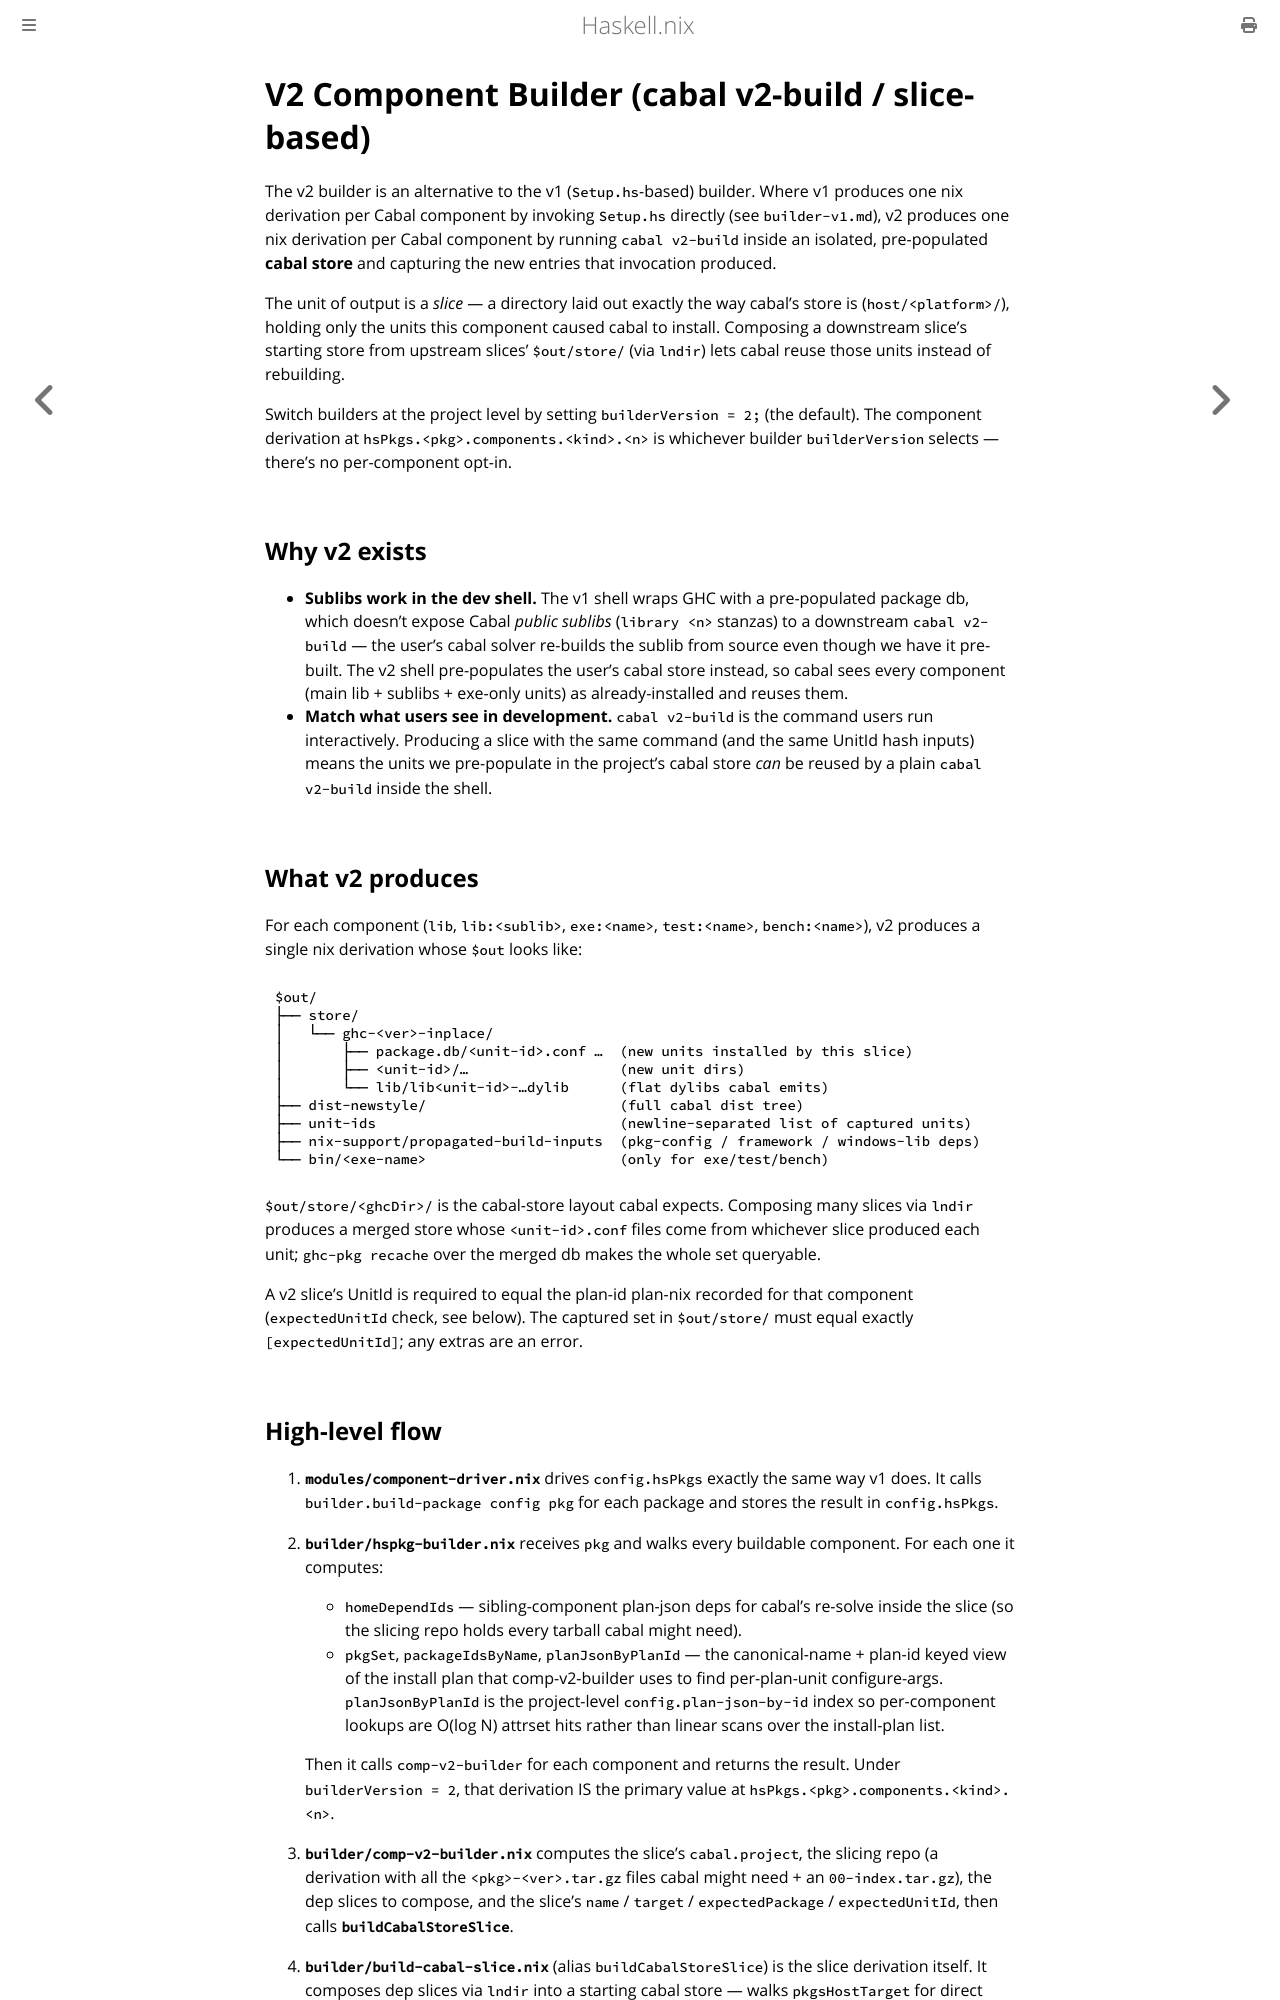

repository: input-output-hk/haskell.nix · page: dev/builder-v2.html · generator: mdbook

# V2 Component Builder (cabal v2-build / slice-based)

The v2 builder is an alternative to the v1 (`Setup.hs`-based) builder.
Where v1 produces one nix derivation per Cabal component by invoking
`Setup.hs` directly (see `builder-v1.md`), v2 produces one nix
derivation per Cabal component by running `cabal v2-build` inside an
isolated, pre-populated **cabal store** and capturing the new entries
that invocation produced.

The unit of output is a *slice* — a directory laid out exactly the
way cabal's `~/.cabal/store/ghc-X.Y.Z/` is, holding only the units
this component caused cabal to install.  Composing a downstream
slice's starting store from upstream slices' `$out/store/` (via
`lndir`) lets cabal reuse those units instead of rebuilding.

Switch builders at the project level by setting `builderVersion = 2;`
(the default).  The component derivation at
`hsPkgs.<pkg>.components.<kind>.<n>` is whichever builder
`builderVersion` selects — there's no per-component opt-in.

## Why v2 exists

- **Sublibs work in the dev shell.**  The v1 shell wraps GHC with a
  pre-populated package db, which doesn't expose Cabal *public sublibs*
  (`library <n>` stanzas) to a downstream `cabal v2-build` — the user's
  cabal solver re-builds the sublib from source even though we have it
  pre-built.  The v2 shell pre-populates the user's cabal store
  instead, so cabal sees every component (main lib + sublibs + exe-only
  units) as already-installed and reuses them.
- **Match what users see in development.**  `cabal v2-build` is the
  command users run interactively.  Producing a slice with the same
  command (and the same UnitId hash inputs) means the units we
  pre-populate in `~/.cabal/store/` *can* be reused by a plain
  `cabal v2-build` inside the shell.

## What v2 produces

For each component (`lib`, `lib:<sublib>`, `exe:<name>`,
`test:<name>`, `bench:<name>`), v2 produces a single nix derivation
whose `$out` looks like:

```
$out/
├── store/
│   └── ghc-<ver>-inplace/
│       ├── package.db/<unit-id>.conf …  (new units installed by this slice)
│       ├── <unit-id>/…                  (new unit dirs)
│       └── lib/lib<unit-id>-…dylib      (flat dylibs cabal emits)
├── dist-newstyle/                       (full cabal dist tree)
├── unit-ids                             (newline-separated list of captured units)
├── nix-support/propagated-build-inputs  (pkg-config / framework / windows-lib deps)
└── bin/<exe-name>                       (only for exe/test/bench)
```

`$out/store/<ghcDir>/` is the cabal-store layout cabal expects.
Composing many slices via `lndir` produces a merged store whose
`<unit-id>.conf` files come from whichever slice produced each unit;
`ghc-pkg recache` over the merged db makes the whole set queryable.

A v2 slice's UnitId is required to equal the plan-id plan-nix
recorded for that component (`expectedUnitId` check, see below).
The captured set in `$out/store/` must equal exactly
`[expectedUnitId]`; any extras are an error.
